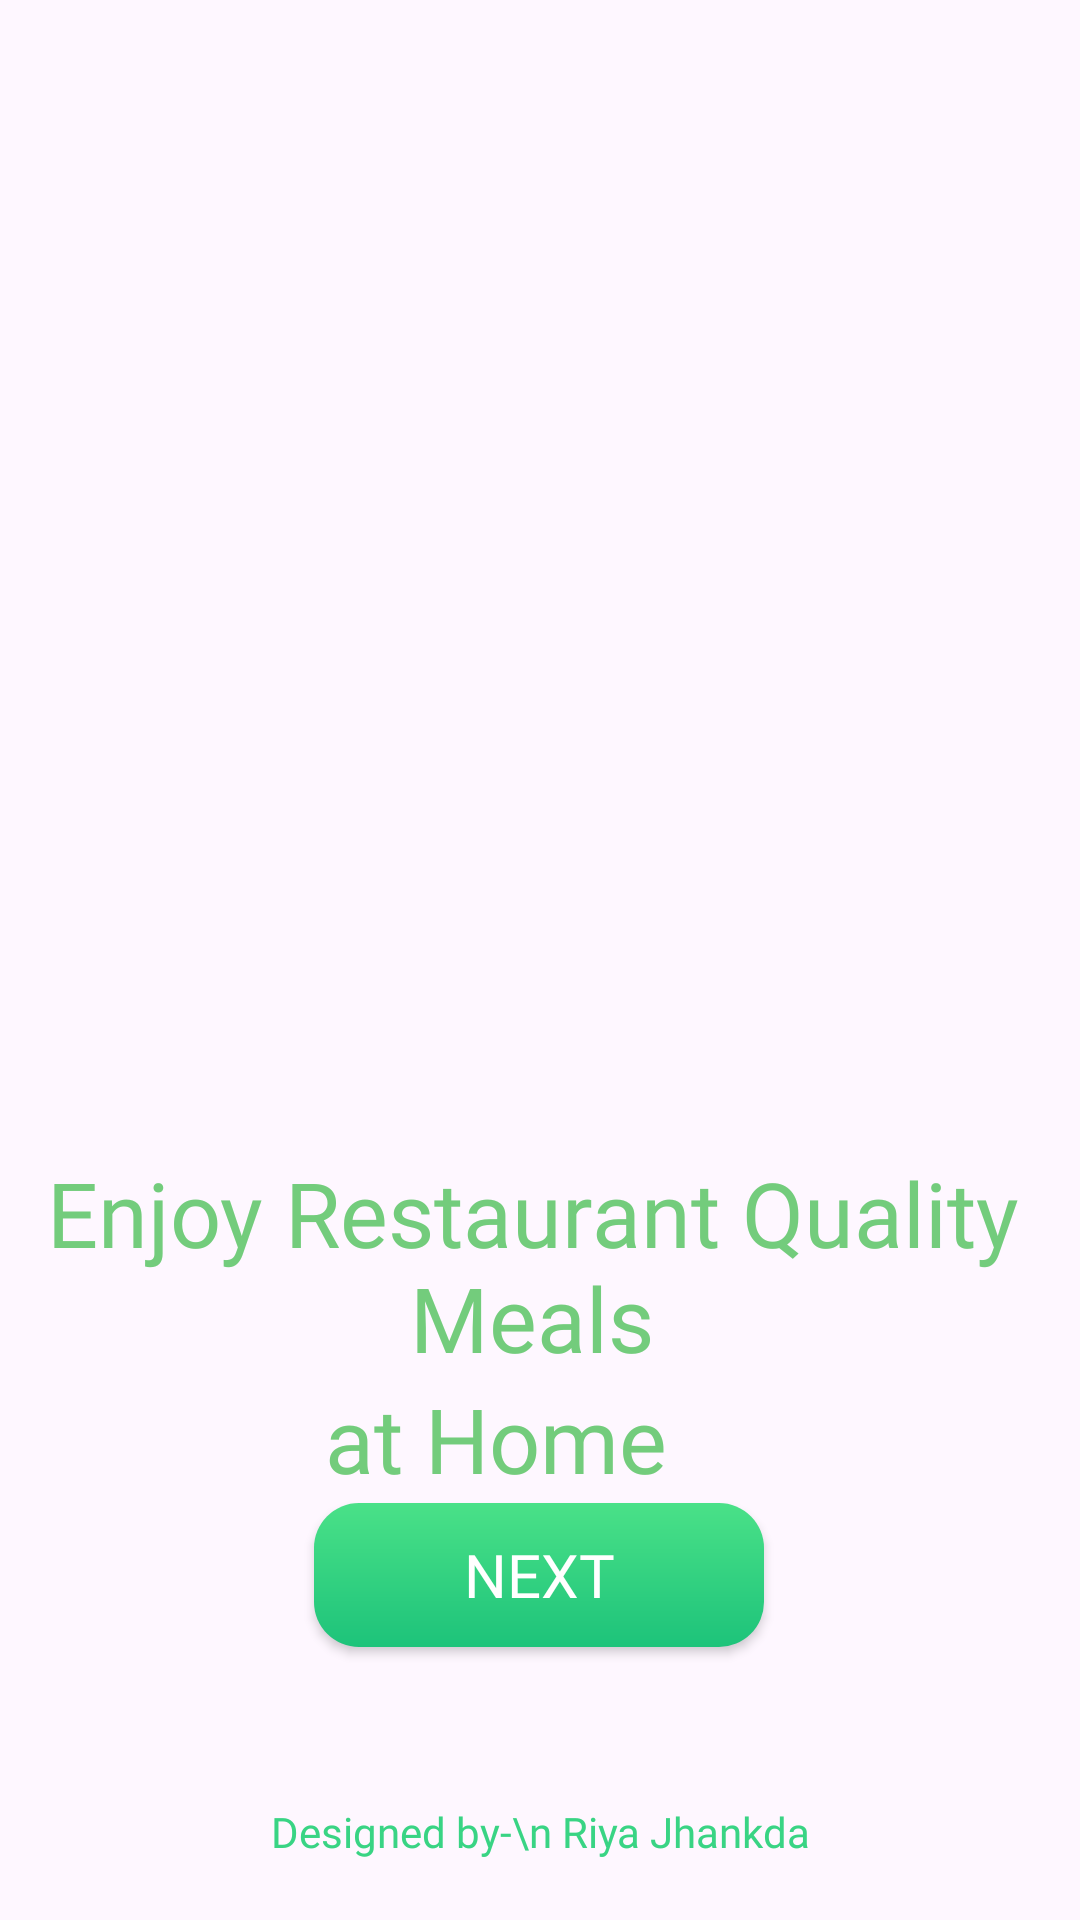

Android layout source for this screen:
<!-- AndroidManifest.xml: application theme Theme.WavesOfFood -->
<!-- res/layout/activity_start.xml -->
<?xml version="1.0" encoding="utf-8"?>
<androidx.constraintlayout.widget.ConstraintLayout xmlns:android="http://schemas.android.com/apk/res/android"
    xmlns:app="http://schemas.android.com/apk/res-auto"
    xmlns:tools="http://schemas.android.com/tools"
    android:layout_width="match_parent"
    android:layout_height="match_parent"
    android:textAlignment="center"
    tools:context=".StartActivity">

    <ImageView
        android:id="@+id/imageView2"
        android:layout_width="299dp"
        android:layout_height="248dp"
        android:layout_marginTop="100dp"
        app:layout_constraintEnd_toEndOf="parent"
        app:layout_constraintHorizontal_bias="0.473"
        app:layout_constraintStart_toStartOf="parent"
        app:layout_constraintTop_toTopOf="parent"
        app:srcCompat="@drawable/backkground_start_1" />

    <TextView
        android:id="@+id/textView6"
        android:layout_width="wrap_content"
        android:layout_height="wrap_content"
        android:layout_marginTop="36dp"
        android:fontFamily="@font/yeonsung_regular"
        android:text="Enjoy Restaurant Quality Meals"
        android:textAlignment="center"
        android:textColor="#73CC7C"
        android:textSize="30dp"
        app:layout_constraintBottom_toTopOf="@+id/textView4"
        app:layout_constraintEnd_toEndOf="@+id/imageView2"
        app:layout_constraintHorizontal_bias="0.526"
        app:layout_constraintStart_toStartOf="@+id/imageView2"
        app:layout_constraintTop_toBottomOf="@+id/imageView2" />

    <androidx.appcompat.widget.AppCompatButton
        android:id="@+id/NextButtonOnStart"
        android:layout_width="150dp"
        android:layout_height="wrap_content"
        android:textAlignment="center"
        android:layout_marginBottom="52dp"
        android:background="@drawable/greenbuttongradient"
        android:fontFamily="@font/yeonsung_regular"
        android:textColor="@color/white"
        android:text="Next"
        android:textSize="20dp"
        app:layout_constraintBottom_toTopOf="@+id/textView5"
        app:layout_constraintEnd_toEndOf="parent"
        app:layout_constraintHorizontal_bias="0.498"
        app:layout_constraintStart_toStartOf="parent" />

    <TextView
        android:id="@+id/textView5"
        android:layout_width="wrap_content"
        android:layout_height="wrap_content"
        android:layout_marginBottom="20dp"
        android:fontFamily="@font/yeonsung_regular"
        android:text="Designed by-\n Riya Jhankda"
        android:textAlignment="center"
        android:textColor="@color/green"
        app:layout_constraintBottom_toBottomOf="parent"
        app:layout_constraintEnd_toEndOf="parent"
        app:layout_constraintStart_toStartOf="parent" />

    <TextView
        android:id="@+id/textView4"
        android:layout_width="wrap_content"
        android:layout_height="wrap_content"
        android:fontFamily="@font/yeonsung_regular"
        android:text="at Home"
        android:textAlignment="center"
        android:textColor="#73CC7C"
        android:textSize="30dp"
        app:layout_constraintEnd_toEndOf="@+id/textView6"
        app:layout_constraintHorizontal_bias="0.453"
        app:layout_constraintStart_toStartOf="@+id/textView6"
        app:layout_constraintTop_toBottomOf="@+id/textView6" />
</androidx.constraintlayout.widget.ConstraintLayout>
<!-- resources referenced by this layout -->
<resources>
  <color name="green">#39d484</color>
  <color name="white">#FFFFFFFF</color>
  <!-- drawable greenbuttongradient (drawable) -->
  <?xml version="1.0" encoding="utf-8"?>
  <shape xmlns:android="http://schemas.android.com/apk/res/android">
      <gradient
          android:angle="-45"
          android:startColor="#4ae188"
          android:endColor="#1dc37a"/>
      <corners
          android:radius="15dp">
      </corners>
  
  
  </shape>
  <style name="Theme.WavesOfFood" parent="Base.Theme.WavesOfFood" />
  <style name="Base.Theme.WavesOfFood" parent="Theme.Material3.DayNight.NoActionBar">
          
      </style>
</resources>
